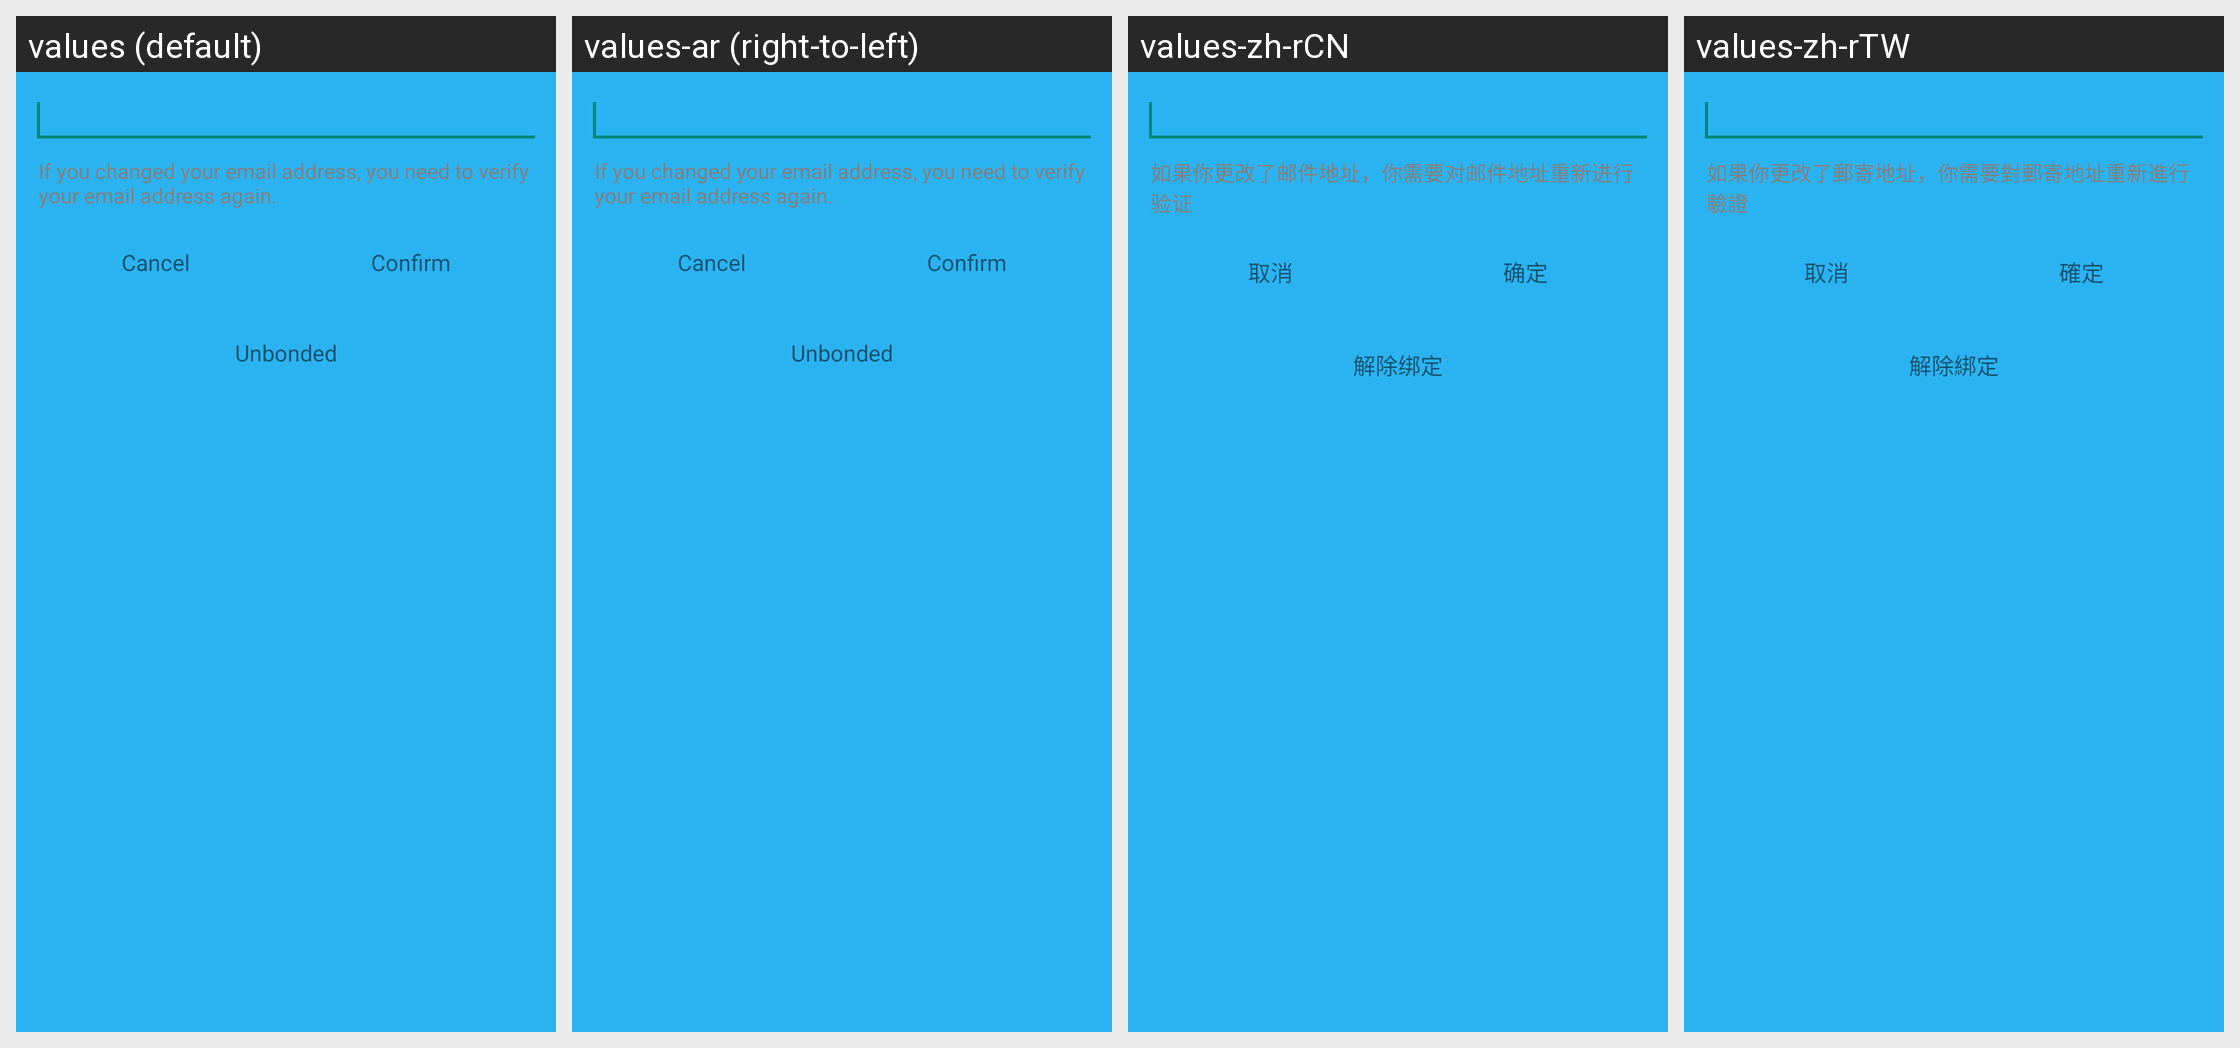

This grid shows one Android layout under several languages. Give, for every string resource on the screen, its name, the default text and each shown locale's text.
Android screen res/layout/email_modify.xml rendered under 4 locales, left to right: values (default), values-ar (right-to-left), values-zh-rCN, values-zh-rTW. Device: Nexus 5 (rendered at 1080×1920; each locale shown at half size, 540×960, under a caption strip naming it); theme Theme.EMM.Start.
Other locales in the repository, not shown: values-de, values-es, values-it, values-nl.
Strings drawn on this screen, with the default value and each locale's value (text and hints the layout hard-codes, and strings that could not be matched under every locale, appear in the picture but are not listed):

modifyEmailNotice
  values: If you changed your email address, you need to verify your email address again.
  values-ar: If you changed your email address, you need to verify your email address again.  [not translated; the default value is used]
  values-zh-rCN: 如果你更改了邮件地址，你需要对邮件地址重新进行验证
  values-zh-rTW: 如果你更改了郵寄地址，你需要對郵寄地址重新進行驗證

cancel
  values: Cancel
  values-ar: Cancel  [not translated; the default value is used]
  values-zh-rCN: 取消
  values-zh-rTW: 取消

sure
  values: Confirm
  values-ar: Confirm  [not translated; the default value is used]
  values-zh-rCN: 确定
  values-zh-rTW: 確定

Unlink
  values: Unbonded
  values-ar: Unbonded  [not translated; the default value is used]
  values-zh-rCN: 解除绑定
  values-zh-rTW: 解除綁定
